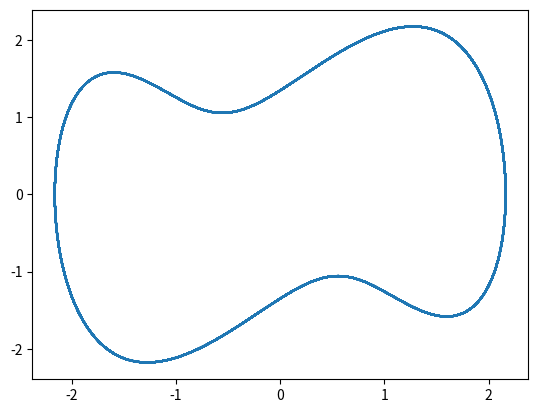
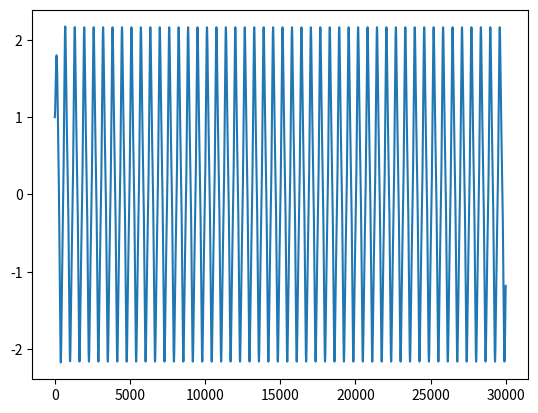

The matplotlib source for these figures, in order:

from numpy import array, zeros, linspace, arange
import matplotlib.pyplot as plt
from scipy.optimize import fsolve, newton
import math
## Integración sistemas dinámicos

## ODEs
# Sistema caótico con k<1 
def ODE_DUffing(U, t): 
    x, y = [U[0], U[1]]

    vx=y
    vy=-x**3-0.01*y+math.cos(t)

    return array( [vx, vy] )

def ODE_Van_Der_Por_1(U, t): 
    x, y = [U[0], U[1]]

    vx=y
    vy=-0.2*(x**2-1)*y-x

    return array( [vx, vy] )

def ODE_Van_Der_Por_2(U, t): 
    x, y = [U[0], U[1]]

    vx=y
    vy=-5*(x**2-1)*y-x

    return array( [vx, vy] )

def ODE_Rayleigh(U, t): 
    x, y = [U[0], U[1]]

    vx=y
    vy=x-x**3-y+0.6*math.cos(t)

    return array( [vx, vy] )

def ODE_Rayleigh2(U, t): 
    x, y = [U[0], U[1]]

    vx=y
    vy=x-x**3-y+3*math.cos(t)

    return array( [vx, vy] )
## Esquemas numéricos
def Euler(F,U,t0, tf):
    dt = tf-t0
    return U + dt * F(U,t0)
    
def Crank_Nicolson(F,i):
    dt = tf-t0
    def g(x):
        return x - a -dt/2 * (F(a,t0) + F(x,t0))
    a = U[:,i]
    
    return newton(g, U)

def RK4(F,U,t0, tf ):
    dt = tf-t0
    k1 = F( U, t0 )
    k2 = F( U +k1*dt/2, t0 + dt/2 )
    k3 = F( U +k2*dt/2, t0 + dt/2 )
    k4 = F( U + k3*dt, t0 + dt )
     
    k = 1/6 * (k1 + 2*k2 + 2*k3 + k4)
    
    return U + dt * k

def Inverse_Euler(F,i):
    def g(x):
        return x - a - dt * F(x,t) 
    a = U[:,i]
    
    return newton(g, U[:,i])

##Integrar 
def Integrate_ODE(U, F, t, scheme):

    for i in range(0, N-1):
        U[:,i+1] = scheme(F,U[:,i],t[i],t[i+1])
        
    return U

N = 30000
d_t = 0.01                        
t = linspace(0,N*d_t, N+1)

#Keplerian Orbit initial conditions
U = array(zeros((2,len(t)-1)))
U[:,0] = array( [1, 0.01] )
#U_0 = array( [1.1, 3] )
U2 = array(zeros((2,len(t)-1)))
U2[:,0] = array( [1, 0.01] )
#Cauchy df/dx = x initial conditions
#U = array(zeros((1,N)))
#U[:,0] = 1.1

U = Integrate_ODE(U, ODE_Rayleigh, t, RK4)
U2 = Integrate_ODE(U2, ODE_Rayleigh2, t, RK4)


f1 = plt.figure()
#plt.plot(U[0,5000:N],U[1,5000:N])
plt.plot(U2[0,10000:N],U2[1,10000:N])
f2 = plt.figure()
plt.plot(U2[0,0000:N])
#plt.plot(U2[1,5000:N])

#plt.plot(U2[0,:])

plt.show()